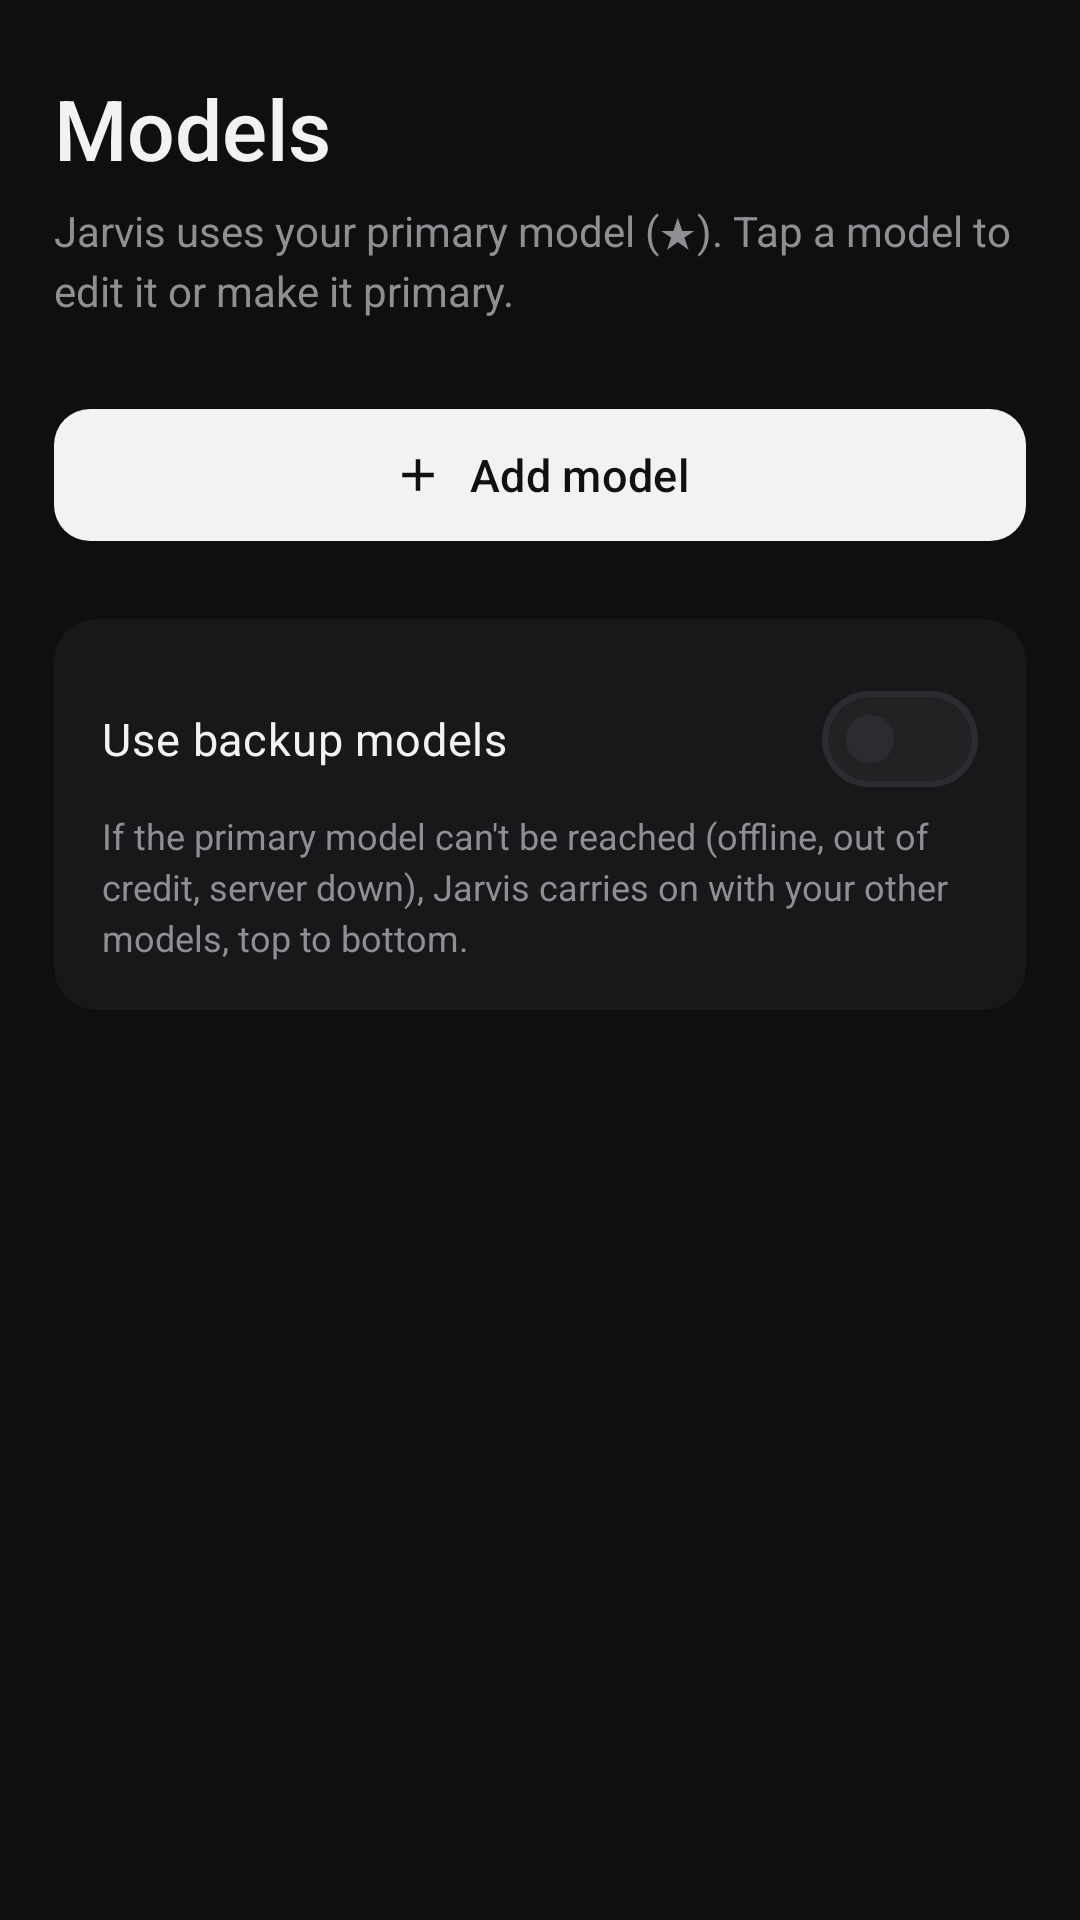

Produce the Android XML layout that renders to this screen, including the resource entries it uses.
<!-- AndroidManifest.xml: application theme Theme.Jarvis -->
<!-- res/layout/fragment_models.xml -->
<?xml version="1.0" encoding="utf-8"?>
<ScrollView xmlns:android="http://schemas.android.com/apk/res/android"
    xmlns:app="http://schemas.android.com/apk/res-auto"
    xmlns:tools="http://schemas.android.com/tools"
    android:id="@+id/scroll"
    android:layout_width="match_parent"
    android:layout_height="match_parent"
    android:fillViewport="true">

    <LinearLayout
        android:layout_width="match_parent"
        android:layout_height="wrap_content"
        android:orientation="vertical"
        android:paddingHorizontal="18dp"
        android:paddingTop="24dp"
        android:paddingBottom="24dp">

        <TextView
            style="@style/Jarvis.PageTitle"
            android:layout_width="wrap_content"
            android:layout_height="wrap_content"
            android:text="Models"
            tools:ignore="HardcodedText" />

        <TextView
            style="@style/Jarvis.Body"
            android:layout_width="match_parent"
            android:layout_height="wrap_content"
            android:layout_marginTop="6dp"
            android:text="Jarvis uses your primary model (★). Tap a model to edit it or make it primary."
            tools:ignore="HardcodedText" />

        <LinearLayout
            android:id="@+id/list"
            android:layout_width="match_parent"
            android:layout_height="wrap_content"
            android:layout_marginTop="18dp"
            android:orientation="vertical" />

        
        <com.google.android.material.card.MaterialCardView
            android:id="@+id/empty"
            style="@style/Jarvis.Card"
            android:layout_width="match_parent"
            android:layout_height="wrap_content"
            android:visibility="gone">

            <LinearLayout
                android:layout_width="match_parent"
                android:layout_height="wrap_content"
                android:gravity="center_horizontal"
                android:orientation="vertical"
                android:paddingVertical="12dp">

                <ImageView
                    android:layout_width="56dp"
                    android:layout_height="56dp"
                    android:background="@drawable/bg_icon_circle"
                    android:padding="14dp"
                    android:src="@drawable/ic_memory"
                    app:tint="@color/accent"
                    tools:ignore="ContentDescription" />

                <TextView
                    android:layout_width="wrap_content"
                    android:layout_height="wrap_content"
                    android:layout_marginTop="12dp"
                    android:text="No models yet"
                    android:textColor="@color/text"
                    android:textSize="16sp"
                    tools:ignore="HardcodedText" />

                <TextView
                    style="@style/Jarvis.Body"
                    android:layout_width="wrap_content"
                    android:layout_height="wrap_content"
                    android:layout_marginTop="4dp"
                    android:gravity="center"
                    android:text="Add Claude, OpenAI, or a model running on your own computer with LM Studio or Ollama."
                    tools:ignore="HardcodedText" />
            </LinearLayout>
        </com.google.android.material.card.MaterialCardView>

        <com.google.android.material.button.MaterialButton
            android:id="@+id/addButton"
            style="@style/Jarvis.PrimaryButton"
            android:layout_width="match_parent"
            android:layout_height="wrap_content"
            android:layout_marginTop="8dp"
            android:text="Add model"
            app:icon="@drawable/ic_add"
            app:iconGravity="textStart"
            tools:ignore="HardcodedText" />

        <com.google.android.material.card.MaterialCardView
            style="@style/Jarvis.Card"
            android:layout_width="match_parent"
            android:layout_height="wrap_content"
            android:layout_marginTop="22dp">

            <LinearLayout
                android:layout_width="match_parent"
                android:layout_height="wrap_content"
                android:orientation="vertical">

                <com.google.android.material.materialswitch.MaterialSwitch
                    android:id="@+id/fallbackSwitch"
                    android:layout_width="match_parent"
                    android:layout_height="wrap_content"
                    android:text="Use backup models"
                    android:textColor="@color/text"
                    android:textSize="15sp"
                    tools:ignore="HardcodedText" />

                <TextView
                    style="@style/Jarvis.Body"
                    android:layout_width="match_parent"
                    android:layout_height="wrap_content"
                    android:text="If the primary model can't be reached (offline, out of credit, server down), Jarvis carries on with your other models, top to bottom."
                    android:textSize="12sp"
                    tools:ignore="HardcodedText" />
            </LinearLayout>
        </com.google.android.material.card.MaterialCardView>
    </LinearLayout>
</ScrollView>
<!-- resources referenced by this layout -->
<resources>
  <color name="accent">#F2F2F2</color>
  <color name="text">#F2F2F2</color>
  <!-- drawable bg_icon_circle (drawable) -->
  <shape xmlns:android="http://schemas.android.com/apk/res/android">
      <corners android:radius="10dp" />
      <solid android:color="@color/surface_high" />
  </shape>
  <!-- drawable ic_add (drawable) -->
  <vector xmlns:android="http://schemas.android.com/apk/res/android"
      android:width="24dp" android:height="24dp" android:viewportWidth="24" android:viewportHeight="24"
      android:tint="?attr/colorControlNormal">
      <path android:fillColor="#FFFFFFFF" android:pathData="M19,13h-6v6h-2v-6H5v-2h6V5h2v6h6v2z" />
  </vector>
  <!-- drawable ic_memory (drawable) -->
  <vector xmlns:android="http://schemas.android.com/apk/res/android"
      android:width="24dp" android:height="24dp" android:viewportWidth="24" android:viewportHeight="24"
      android:tint="?attr/colorControlNormal">
      <path android:fillColor="#FFFFFFFF" android:pathData="M15,9H9v6h6V9zM13,13h-2v-2h2v2zM21,11V9h-2V7c0,-1.1 -0.9,-2 -2,-2h-2V3h-2v2h-2V3H9v2H7c-1.1,0 -2,0.9 -2,2v2H3v2h2v2H3v2h2v2c0,1.1 0.9,2 2,2h2v2h2v-2h2v2h2v-2h2c1.1,0 2,-0.9 2,-2v-2h2v-2h-2v-2h2zM17,17H7V7h10v10z" />
  </vector>
  <style name="Jarvis.Body" parent="">
          <item name="android:textSize">14sp</item>
          <item name="android:textColor">@color/text_dim</item>
          <item name="android:lineSpacingExtra">3dp</item>
      </style>
  <style name="Jarvis.Card" parent="Widget.Material3.CardView.Outlined">
          <item name="cardBackgroundColor">@color/surface</item>
          <item name="strokeColor">@color/stroke</item>
          <item name="cardCornerRadius">14dp</item>
          <item name="strokeWidth">0dp</item>
          <item name="contentPadding">16dp</item>
      </style>
  <style name="Jarvis.PageTitle" parent="">
          <item name="android:fontFamily">sans-serif-medium</item>
          <item name="android:textSize">28sp</item>
          <item name="android:textColor">@color/text</item>
      </style>
  <style name="Jarvis.PrimaryButton" parent="Widget.Material3.Button">
          <item name="android:fontFamily">sans-serif-medium</item>
          <item name="android:textSize">15sp</item>
          <item name="android:minHeight">52dp</item>
          <item name="cornerRadius">12dp</item>
      </style>
  <style name="Theme.Jarvis" parent="Theme.Material3.Dark.NoActionBar">
          <item name="colorPrimary">@color/accent</item>
          <item name="colorOnPrimary">@color/on_accent</item>
          <item name="colorPrimaryContainer">@color/surface_high</item>
          <item name="colorOnPrimaryContainer">@color/text</item>
          <item name="colorSecondary">@color/accent</item>
          <item name="colorSecondaryContainer">@color/surface_high</item>
          <item name="colorOnSecondaryContainer">@color/text</item>
          <item name="colorSurface">@color/surface</item>
          <item name="colorOnSurface">@color/text</item>
          <item name="colorOnSurfaceVariant">@color/text_dim</item>
          <item name="colorOutline">@color/stroke</item>
          <item name="colorSurfaceContainerHighest">@color/surface_high</item>
          <item name="android:colorBackground">@color/bg</item>
          <item name="android:windowBackground">@color/bg</item>
          <item name="android:statusBarColor">@color/bg</item>
          <item name="android:navigationBarColor">@color/bg</item>
          <item name="android:windowLightStatusBar">false</item>
          
          <item name="android:windowOptOutEdgeToEdgeEnforcement" tools:targetApi="35">true</item>
      </style>
  <color name="surface_high">#222225</color>
  <color name="text_dim">#8E8E93</color>
  <color name="surface">#18181A</color>
  <color name="stroke">#2C2C30</color>
  <color name="on_accent">#111112</color>
  <color name="bg">#0F0F10</color>
</resources>
